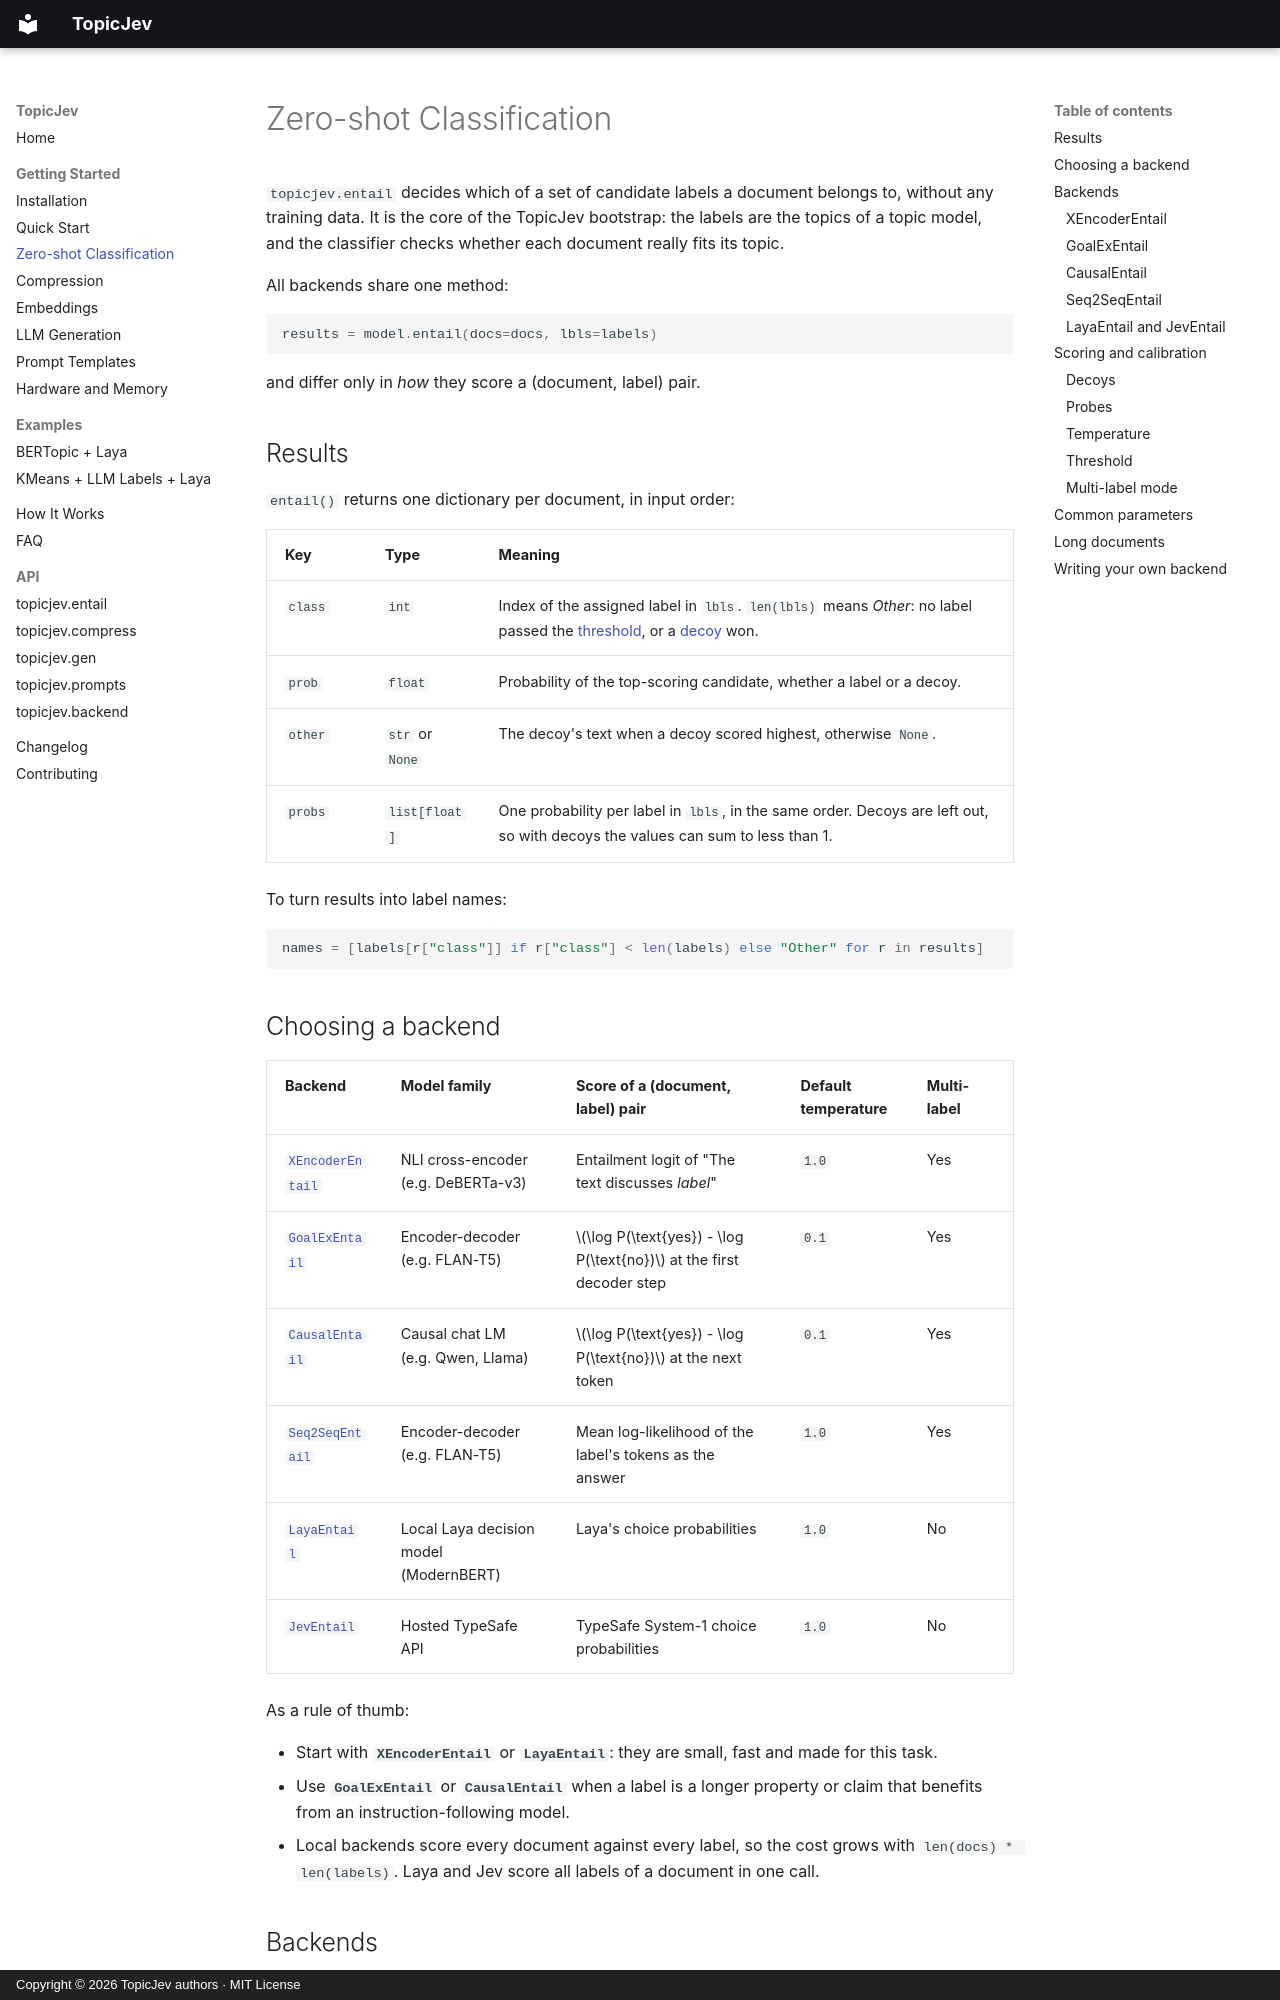

repository: anatems1/TopicJev · page: getting_started/entailment.html · generator: mkdocs · copyright: Copyright © 2026 TopicJev authors · MIT License

# Zero-shot Classification

`topicjev.entail` decides which of a set of candidate labels a document belongs to, without any
training data. It is the core of the TopicJev bootstrap: the labels are the topics of a topic model,
and the classifier checks whether each document really fits its topic.

All backends share one method:

```python
results = model.entail(docs=docs, lbls=labels)
```

and differ only in *how* they score a (document, label) pair.

## Results

`entail()` returns one dictionary per document, in input order:

| Key | Type | Meaning |
| :--- | :--- | :--- |
| `class` | `int` | Index of the assigned label in `lbls`. `len(lbls)` means *Other*: no label passed the [threshold](#threshold), or a [decoy](#decoys) won. |
| `prob` | `float` | Probability of the top-scoring candidate, whether a label or a decoy. |
| `other` | `str` or `None` | The decoy's text when a decoy scored highest, otherwise `None`. |
| `probs` | `list[float]` | One probability per label in `lbls`, in the same order. Decoys are left out, so with decoys the values can sum to less than 1. |

To turn results into label names:

```python
names = [labels[r["class"]] if r["class"] < len(labels) else "Other" for r in results]
```

## Choosing a backend

| Backend | Model family | Score of a (document, label) pair | Default temperature | Multi-label |
| :--- | :--- | :--- | :--- | :--- |
| [`XEncoderEntail`](#xencoderentail) | NLI cross-encoder (e.g. DeBERTa-v3) | Entailment logit of "The text discusses *label*" | `1.0` | Yes |
| [`GoalExEntail`](#goalexentail) | Encoder-decoder (e.g. FLAN-T5) | \(\log P(\text{yes}) - \log P(\text{no})\) at the first decoder step | `0.1` | Yes |
| [`CausalEntail`](#causalentail) | Causal chat LM (e.g. Qwen, Llama) | \(\log P(\text{yes}) - \log P(\text{no})\) at the next token | `0.1` | Yes |
| [`Seq2SeqEntail`](#seq2seqentail) | Encoder-decoder (e.g. FLAN-T5) | Mean log-likelihood of the label's tokens as the answer | `1.0` | Yes |
| [`LayaEntail`](#layaentail-and-jeventail) | Local Laya decision model (ModernBERT) | Laya's choice probabilities | `1.0` | No |
| [`JevEntail`](#layaentail-and-jeventail) | Hosted TypeSafe API | TypeSafe System-1 choice probabilities | `1.0` | No |

As a rule of thumb:

- Start with **`XEncoderEntail`** or **`LayaEntail`**: they are small, fast and made for this task.
- Use **`GoalExEntail`** or **`CausalEntail`** when a label is a longer property or claim that
  benefits from an instruction-following model.
- Local backends score every document against every label, so the cost grows with
  `len(docs) * len(labels)`. Laya and Jev score all labels of a document in one call.

## Backends
